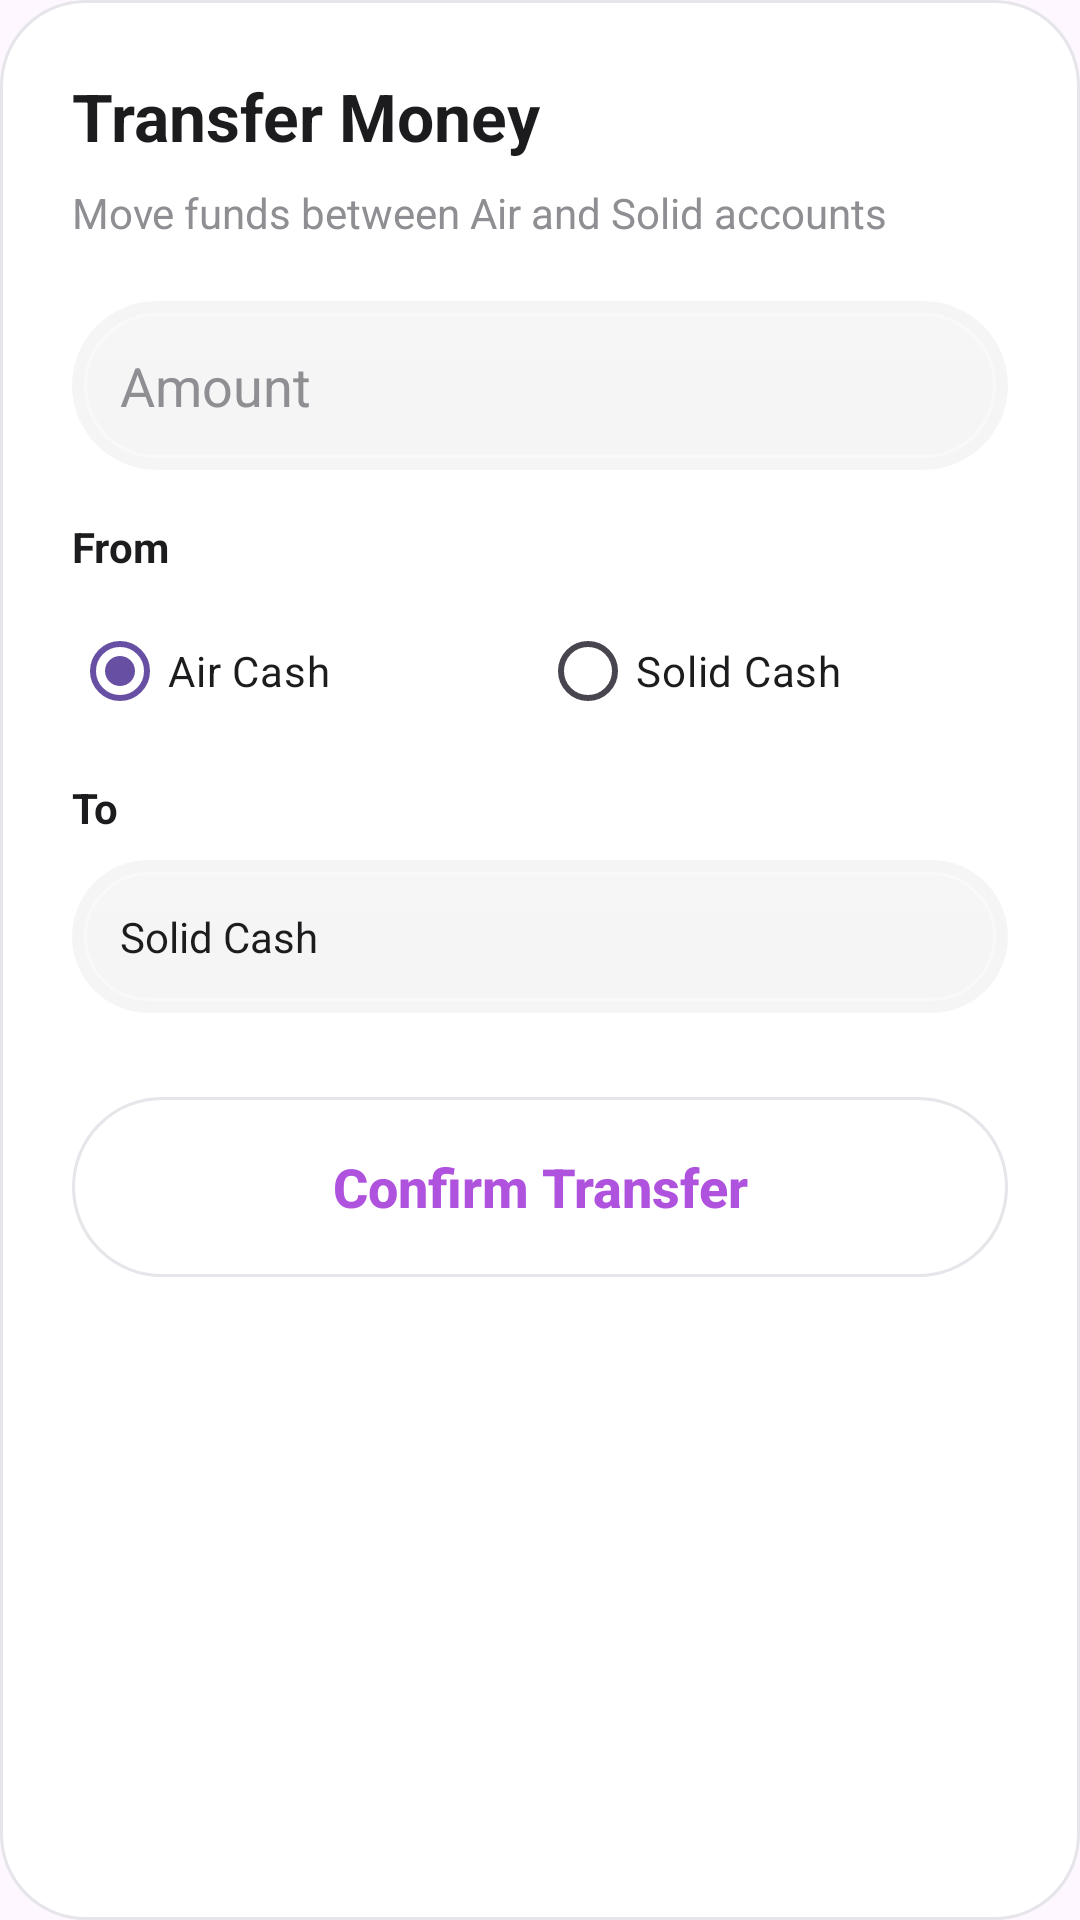

Reconstruct the res/layout file that produces this screen, plus the resources it refers to.
<!-- AndroidManifest.xml: application theme Theme.DEXPENSES -->
<!-- res/layout/dialog_transfer.xml -->
<?xml version="1.0" encoding="utf-8"?>
<LinearLayout xmlns:android="http://schemas.android.com/apk/res/android"
    android:layout_width="match_parent"
    android:layout_height="wrap_content"
    android:background="@drawable/white_card_bg"
    android:orientation="vertical"
    android:padding="24dp"
    android:layout_margin="20dp"
    android:minWidth="350dp">

    <TextView
        android:layout_width="wrap_content"
        android:layout_height="wrap_content"
        android:text="Transfer Money"
        android:textColor="#1C1C1E"
        android:textSize="22sp"
        android:textStyle="bold" />

    <TextView
        android:layout_width="wrap_content"
        android:layout_height="wrap_content"
        android:layout_marginTop="8dp"
        android:text="Move funds between Air and Solid accounts"
        android:textColor="#8E8E93"
        android:textSize="14sp" />

    <EditText
        android:id="@+id/etTransferAmount"
        android:layout_width="match_parent"
        android:layout_height="wrap_content"
        android:layout_marginTop="20dp"
        android:background="@drawable/liquid_glass_card"
        android:hint="Amount"
        android:inputType="numberDecimal"
        android:padding="16dp"
        android:textColor="#1C1C1E"
        android:textColorHint="#8E8E93" />

    <TextView
        android:layout_width="wrap_content"
        android:layout_height="wrap_content"
        android:layout_marginTop="16dp"
        android:text="From"
        android:textColor="#1C1C1E"
        android:textSize="14sp"
        android:textStyle="bold" />

    <RadioGroup
        android:id="@+id/rgTransferFrom"
        android:layout_width="match_parent"
        android:layout_height="wrap_content"
        android:layout_marginTop="8dp"
        android:orientation="horizontal">

        <RadioButton
            android:id="@+id/rbFromAir"
            android:layout_width="0dp"
            android:layout_height="wrap_content"
            android:layout_weight="1"
            android:text="Air Cash"
            android:textColor="#1C1C1E"
            android:buttonTint="#AF52DE"
            android:checked="true" />

        <RadioButton
            android:id="@+id/rbFromSolid"
            android:layout_width="0dp"
            android:layout_height="wrap_content"
            android:layout_weight="1"
            android:text="Solid Cash"
            android:textColor="#1C1C1E"
            android:buttonTint="#AF52DE" />
    </RadioGroup>

    <TextView
        android:layout_width="wrap_content"
        android:layout_height="wrap_content"
        android:layout_marginTop="12dp"
        android:text="To"
        android:textColor="#1C1C1E"
        android:textSize="14sp"
        android:textStyle="bold" />

    <TextView
        android:id="@+id/tvTransferTo"
        android:layout_width="match_parent"
        android:layout_height="wrap_content"
        android:layout_marginTop="8dp"
        android:background="@drawable/liquid_glass_card"
        android:padding="16dp"
        android:text="Solid Cash"
        android:textColor="#1C1C1E" />

    <androidx.appcompat.widget.AppCompatButton
        android:id="@+id/btnConfirmTransfer"
        android:layout_width="match_parent"
        android:layout_height="60dp"
        android:layout_marginTop="28dp"
        android:background="@drawable/liquid_glass_button"
        android:text="Confirm Transfer"
        android:textAllCaps="false"
        android:textColor="#AF52DE"
        android:textStyle="bold"
        android:textSize="18sp" />

</LinearLayout>
<!-- resources referenced by this layout -->
<resources>
  <!-- drawable liquid_glass_button (drawable) -->
  <?xml version="1.0" encoding="utf-8"?>
  <ripple xmlns:android="http://schemas.android.com/apk/res/android"
      android:color="#20000000">
      <item>
          <shape android:shape="rectangle">
              <solid android:color="#CCFFFFFF" />
              <corners android:radius="32dp" />
              <stroke
                  android:width="1dp"
                  android:color="#E5E5EA" />
          </shape>
      </item>
  </ripple>
  <!-- drawable liquid_glass_card (drawable) -->
  <?xml version="1.0" encoding="utf-8"?>
  <layer-list xmlns:android="http://schemas.android.com/apk/res/android">
      
      <item>
          <shape>
              <padding android:bottom="4dp" android:left="4dp" android:right="4dp" android:top="4dp" />
              <solid android:color="#0A000000" />
              <corners android:radius="36dp" />
          </shape>
      </item>
  
      
      <item>
          <shape android:shape="rectangle">
              
              <solid android:color="#40FFFFFF" />
  
              
              <gradient
                  android:startColor="#80FFFFFF"
                  android:endColor="#00FFFFFF"
                  android:angle="270" />
  
              
              <stroke
                  android:width="1dp"
                  android:color="#66FFFFFF" />
  
              <corners android:radius="32dp" />
          </shape>
      </item>
  </layer-list>
  <!-- drawable white_card_bg (drawable) -->
  <?xml version="1.0" encoding="utf-8"?>
  <shape xmlns:android="http://schemas.android.com/apk/res/android">
      <solid android:color="#FFFFFF" />
      <stroke
          android:width="1dp"
          android:color="#E5E5EA" />
      <corners android:radius="28dp" />
  </shape>
  <style name="Theme.DEXPENSES" parent="Base.Theme.DEXPENSES" />
  <style name="Base.Theme.DEXPENSES" parent="Theme.Material3.DayNight.NoActionBar">
          
          
      </style>
</resources>
